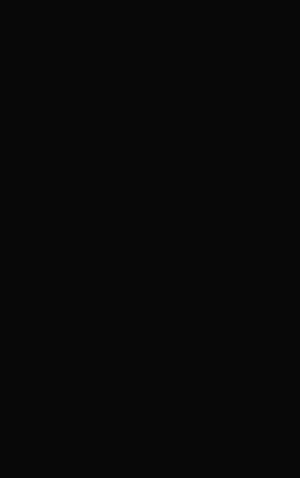
t = 0.00 s
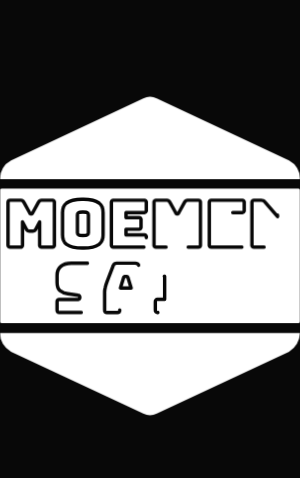
t = 1.85 s
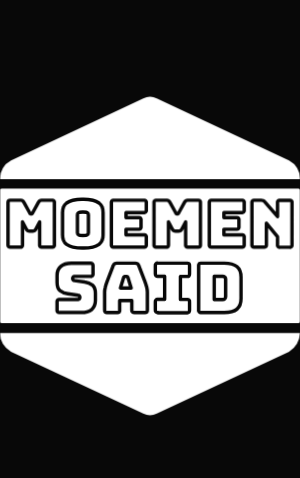
t = 2.74 s
t = 4.02 s: frame unchanged from t = 2.74 s, image omitted
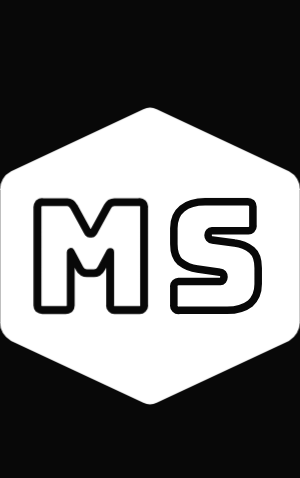
t = 5.55 s
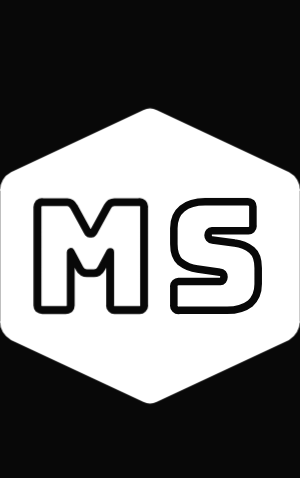
t = 6.95 s

The animated SVG that drew these frames (rendered in a browser with its animation timeline set to each time). Animation: 6 CSS @keyframes rules; one cycle of 6.95 s.

<svg xmlns="http://www.w3.org/2000/svg" viewBox="0 0 437.42 464.1" width="360" height="360" style="background:#080808;width:300px;margin:50px auto;overflow:hidden">
	<path fill="#fff" class="top" d="M437.41,119.85a29.85,29.85,0,0,0-16.1-27.3L228.61,2.25a22.9,22.9,0,0,0-19.8,0L16.11,92.55A29.64,29.64,0,0,0,0,119.85Z" />
	<path fill="#fff" class="center" d="M2,133.84h433.4a2.21,2.21,0,0,1,2,2.37V327.29a2.22,2.22,0,0,1-2,2.37H2a2.22,2.22,0,0,1-2-2.37V136.21a2.21,2.21,0,0,1,2-2.37" />
	<path fill="#fff" class="down" d="M0,344.25a29.85,29.85,0,0,0,16.1,27.3l192.7,90.3a22.91,22.91,0,0,0,19.8,0l192.7-90.3a34.94,34.94,0,0,0,16.1-27.3Z" />
	<g>
		<path fill="none" class="n1_1" stroke="#080808" stroke-width="5" stroke-linecap="round" stroke-linejoin="round" d="M29.31,219.15H15.11a3.67,3.67,0,0,1-2.6-.8,3.67,3.67,0,0,1-.8-2.6v-61.6a3.67,3.67,0,0,1,.8-2.6,3.67,3.67,0,0,1,2.6-.8h15.3a3.9,3.9,0,0,1,2.5.7,6,6,0,0,1,1.9,2.2l8.5,15.5a4.82,4.82,0,0,0,.8,1.2,1,1,0,0,0,.9.4h.9a1,1,0,0,0,.9-.4c.2-.3.5-.7.8-1.2l8.5-15.5a7,7,0,0,1,1.9-2.2,4.9,4.9,0,0,1,2.5-.7h15.4a2.91,2.91,0,0,1,3.4,3.4v61.6a2.91,2.91,0,0,1-3.4,3.4H61.21a2.91,2.91,0,0,1-3.4-3.4v-33.4l-5.6,10.4a5.82,5.82,0,0,1-2,2.3,5.56,5.56,0,0,1-3,.7h-3.8a5.56,5.56,0,0,1-3-.7,5.09,5.09,0,0,1-2-2.3l-5.6-10.4v33.4a3.67,3.67,0,0,1-.8,2.6A4.14,4.14,0,0,1,29.31,219.15Z" />
		<path fill="none" class="n1_2" stroke="#080808" stroke-width="5" stroke-linecap="round" stroke-linejoin="round" d="M150.31,201.15a21.83,21.83,0,0,1-1.3,7.9,14.16,14.16,0,0,1-4.6,6.1,23.48,23.48,0,0,1-9,3.9,59.57,59.57,0,0,1-14.6,1.4,64.93,64.93,0,0,1-14.6-1.4,26.72,26.72,0,0,1-9.1-3.9,13.6,13.6,0,0,1-4.6-6.1,22.2,22.2,0,0,1-1.3-7.9v-32.4a21.83,21.83,0,0,1,1.3-7.9,14.16,14.16,0,0,1,4.6-6.1,24.88,24.88,0,0,1,9.1-4,60.1,60.1,0,0,1,14.6-1.4,65.56,65.56,0,0,1,14.6,1.4,23.5,23.5,0,0,1,9,4,14.16,14.16,0,0,1,4.6,6.1,21.83,21.83,0,0,1,1.3,7.9Zm-37.4-3.4a4.31,4.31,0,0,0,1.4,3.2c.9.9,3.1,1.3,6.6,1.3s5.6-.4,6.6-1.3a4,4,0,0,0,1.4-3.2v-25.6a4.26,4.26,0,0,0-1.4-3.1c-.9-.9-3.1-1.3-6.6-1.3s-5.6.4-6.6,1.3a3.92,3.92,0,0,0-1.4,3.1Z" />
		<path fill="none" class="n1_3" stroke="#080808" stroke-width="5" stroke-linecap="round" stroke-linejoin="round" d="M209.91,219.15h-44.1a2.91,2.91,0,0,1-3.4-3.4v-61.6a2.91,2.91,0,0,1,3.4-3.4h44.1a2.91,2.91,0,0,1,3.4,3.4v11.1a2.91,2.91,0,0,1-3.4,3.4h-26.2V176h18.5a2.91,2.91,0,0,1,3.4,3.4v10.2a2.91,2.91,0,0,1-3.4,3.4h-18.5v8.2h26.2a2.91,2.91,0,0,1,3.4,3.4v11.1a3.67,3.67,0,0,1-.8,2.6A3.27,3.27,0,0,1,209.91,219.15Z" />
		<path fill="none" class="n1_4" stroke="#080808" stroke-width="5" stroke-linecap="round" stroke-linejoin="round" d="M242.11,219.15h-14.2a2.91,2.91,0,0,1-3.4-3.4v-61.6a2.91,2.91,0,0,1,3.4-3.4h15.3a3.9,3.9,0,0,1,2.5.7,6,6,0,0,1,1.9,2.2l8.6,15.5a4.82,4.82,0,0,0,.8,1.2,1,1,0,0,0,.9.4h.9a1,1,0,0,0,.9-.4c.2-.3.5-.7.8-1.2l8.5-15.5a7,7,0,0,1,1.9-2.2,4.9,4.9,0,0,1,2.5-.7h15.4a2.91,2.91,0,0,1,3.4,3.4v61.6a2.91,2.91,0,0,1-3.4,3.4H274a2.91,2.91,0,0,1-3.4-3.4v-33.4l-5.6,10.4a5.82,5.82,0,0,1-2,2.3,5.56,5.56,0,0,1-3,.7h-3.8a5.56,5.56,0,0,1-3-.7,5.09,5.09,0,0,1-2-2.3l-5.6-10.4v33.4a3.67,3.67,0,0,1-.8,2.6A4.14,4.14,0,0,1,242.11,219.15Z" />
		<path fill="none" class="n1_5" stroke="#080808" stroke-width="5" stroke-linecap="round" stroke-linejoin="round" d="M352.71,219.15h-44.1a2.91,2.91,0,0,1-3.4-3.4v-61.6a2.91,2.91,0,0,1,3.4-3.4h44.1a2.91,2.91,0,0,1,3.4,3.4v11.1a2.91,2.91,0,0,1-3.4,3.4h-26.2V176H345a2.91,2.91,0,0,1,3.4,3.4v10.2A2.91,2.91,0,0,1,345,193h-18.5v8.2h26.2a2.91,2.91,0,0,1,3.4,3.4v11.1a3.67,3.67,0,0,1-.8,2.6A3.42,3.42,0,0,1,352.71,219.15Z" />
		<path fill="none" class="n1_6" stroke="#080808" stroke-width="5" stroke-linecap="round" stroke-linejoin="round" d="M385,219.15h-14.3a2.91,2.91,0,0,1-3.4-3.4v-61.6a2.91,2.91,0,0,1,3.4-3.4h9.9a7.45,7.45,0,0,1,3.1.6,6.5,6.5,0,0,1,2.5,2l18.4,21.1v-20.2a2.91,2.91,0,0,1,3.4-3.4h14.3a2.91,2.91,0,0,1,3.4,3.4v61.6a2.91,2.91,0,0,1-3.4,3.4H408a2.91,2.91,0,0,1-3.4-3.4v-11.8l-16.2-19.7v31.4a3.67,3.67,0,0,1-.8,2.6A3.84,3.84,0,0,1,385,219.15Z" />
	</g>
	<g>
		<path fill="none" class="n2_1" stroke="#080808" stroke-width="5" stroke-linecap="round" stroke-linejoin="round" d="M118.51,314.45H86.91a3.22,3.22,0,0,1-3.7-3.7v-11.7a3.22,3.22,0,0,1,3.7-3.7h26.9a2.27,2.27,0,0,0,1.9-.8,3.72,3.72,0,0,0,.7-2,3.56,3.56,0,0,0-.7-2.5,2.85,2.85,0,0,0-1.9-.9l-15-2.1a22.36,22.36,0,0,1-11.3-4.6c-2.8-2.4-4.3-6.4-4.3-12v-10.4c0-5.7,1.8-10,5.5-13s8.7-4.5,15.2-4.5h28a4.25,4.25,0,0,1,2.8.8,3.77,3.77,0,0,1,.9,2.8v11.9a3.1,3.1,0,0,1-3.7,3.6h-23.3a2.38,2.38,0,0,0-2,.9,3.14,3.14,0,0,0-.7,2.1,3.23,3.23,0,0,0,.7,2.2,2.77,2.77,0,0,0,2,1l14.9,2a22.36,22.36,0,0,1,11.3,4.6c2.9,2.4,4.3,6.4,4.3,12V297c0,5.7-1.9,10-5.5,13.1C129.91,313,124.91,314.45,118.51,314.45Z" />
		<path fill="none" class="n2_2" stroke="#080808" stroke-width="5" stroke-linecap="round" stroke-linejoin="round" d="M174.51,310.85a4.25,4.25,0,0,1-.8,2.8,3.77,3.77,0,0,1-2.8.9h-14.7a3.22,3.22,0,0,1-3.7-3.7v-26.4a26.67,26.67,0,0,1,1-6.9,76.77,76.77,0,0,1,2.9-9.1l8.7-22.7a4.45,4.45,0,0,1,1.9-2.5,6.18,6.18,0,0,1,3.3-.8h26.9a6.32,6.32,0,0,1,3.2.8,4.79,4.79,0,0,1,1.8,2.5l8.7,22.7c1.3,3.5,2.3,6.5,3,9.1a31.13,31.13,0,0,1,.9,6.9v26.4a4.25,4.25,0,0,1-.8,2.8,3.77,3.77,0,0,1-2.8.9h-15.1a4.48,4.48,0,0,1-3-.9,3.79,3.79,0,0,1-1-2.8v-14h-17.7v14Zm5.7-47.4-4.7,15.2h15.7l-4.7-15.2a4.89,4.89,0,0,0-.8-1.3,1.5,1.5,0,0,0-1.1-.4h-2.5a1.16,1.16,0,0,0-1,.4A2.18,2.18,0,0,0,180.21,263.45Z" />
		<path fill="none" class="n2_3" stroke="#080808" stroke-width="5" stroke-linecap="round" stroke-linejoin="round" d="M230.11,314.45a3.22,3.22,0,0,1-3.7-3.7v-11.9a3.22,3.22,0,0,1,3.7-3.7H240v-33.6h-9.9a4.25,4.25,0,0,1-2.8-.8,3.77,3.77,0,0,1-.9-2.8v-11.9a3.1,3.1,0,0,1,3.7-3.6h42.6a4.25,4.25,0,0,1,2.8.8,3.76,3.76,0,0,1,.8,2.8v12.1a4.25,4.25,0,0,1-.8,2.8,3.76,3.76,0,0,1-2.8.8H263v33.6h9.7a3.1,3.1,0,0,1,3.6,3.7V311a4.25,4.25,0,0,1-.8,2.8,3.77,3.77,0,0,1-2.8.9h-42.6Z" />
		<path fill="none" class="n2_4" stroke="#080808" stroke-width="5" stroke-linecap="round" stroke-linejoin="round" d="M326.91,314.45h-33.7a3.1,3.1,0,0,1-3.6-3.7v-64.7a4.25,4.25,0,0,1,.8-2.8,3.76,3.76,0,0,1,2.8-.8h33.7c8.3,0,14.5,1.7,18.5,5s6,8.5,6,15.4v31.2c0,6.9-2,12.1-6,15.4S335.21,314.45,326.91,314.45Zm-14.6-52.9v34h11.9a4.49,4.49,0,0,0,3.5-1.2,5,5,0,0,0,1.2-3.7v-24.3a4.59,4.59,0,0,0-1.2-3.6,4.79,4.79,0,0,0-3.5-1.2Z" />
	</g>
	<style>

		.top {
			opacity: 0;
			animation: fadeTop 5.1s ease-out .5s forwards;
        }

        .center {
			opacity: 0;
			transform-origin: center;
			transform:rotateY(90deg);
			animation: fadeCenter .5s linear forwards;
        }

        .down {
			opacity: 0;
			animation: fadeBottom 5.1s ease-out .5s forwards;
        }

        .n1_1, .n1_2, .n1_3, .n1_4, .n1_5, .n1_6 {
			stroke-dasharray: 834 836;
			stroke-dashoffset: 835;
		}
		.n1_1{
			animation: mDrawLine 5s ease-out 1.5s forwards;
		}
		.n1_2{
			animation: drawLineWithFadeOut 5s ease-out 1.55s forwards;
		}
		.n1_3{
			animation: drawLineWithFadeOut 5s ease-out 1.6s forwards;
		}
		.n1_4{
			animation: drawLineWithFadeOut 5s ease-out 1.65s forwards;
		}
		.n1_5{
			animation: drawLineWithFadeOut 5s ease-out 1.7s forwards;
		}
		.n1_6{
			animation: drawLineWithFadeOut 5s ease-out 1.75s forwards;
		}

        .n2_1, .n2_2, .n2_3, .n2_4 {
			stroke-dasharray: 834 836;
			stroke-dashoffset: 835;
        }
		.n2_1{
			animation: sDrawLine 5s ease-out 1.7s forwards;
		}
		.n2_2{
			animation: drawLineWithFadeOut 5s ease-out 1.75s forwards;
		}
		.n2_3{
			animation: drawLineWithFadeOut 5s ease-out 1.8s forwards;
		}
		.n2_4{
			animation: drawLineWithFadeOut 5s ease-out 1.85s forwards;
		}

        @keyframes mDrawLine {
			20% {
				stroke-dashoffset: 0;
				opacity:1;
				transform:translateX(0px);
			}

			50% {
				stroke-dashoffset: 0;
				opacity:1;
				transform:translateX(0px);
			}

			55%{
				stroke-dashoffset: 0;
				opacity:1;
				transform:translateX(0px);
			}

			70%{
				stroke-dashoffset: 0;
				opacity:1;
				transform:translateX(0px);
			}

			80% {
				stroke-dashoffset: 0;
				opacity:1;
				transform:scale(2.3)translate(12px, -84px);
			}

			100% {
				stroke-dashoffset: 0;
				opacity:1;
				transform:scale(2.3)translate(12px, -84px);

			}
		}
		
		@keyframes sDrawLine {
			20% {
				stroke-dashoffset: 0;
				opacity:1;
				transform:translateX(0px);
			}

			50% {
				stroke-dashoffset: 0;
				opacity:1;
				transform:translateX(0px);
			}

			55%{
				stroke-dashoffset: 0;
				opacity:1;
				transform:translateX(0px);
			}

			66%{
				stroke-dashoffset: 0;
				opacity:1;
				transform:translateX(0px);
			}

			75% {
				stroke-dashoffset: 0;
				opacity:1;
				transform:scale(2.2)translate(32px,-173px);
			}

			100% {
				stroke-dashoffset: 0;
				opacity:1;
				transform:scale(2.2)translate(32px,-173px);

			}
		}
		
		@keyframes drawLineWithFadeOut {
			20% {
				stroke-dashoffset: 0;
				opacity:1;
				transform:translateX(0px);
			}

			50% {
				stroke-dashoffset: 0;
				opacity:1;
				transform:translateX(0px);
			}

			55%{
				stroke-dashoffset: 0;
				opacity:0;
				transform:translateX(10px);
			}

			100% {
				stroke-dashoffset: 0;
				opacity:0;
				transform:translateX(10px);
			}
		}

        @keyframes fadeTop {
			0% {
				opacity: 0;
				transform: translateY(40px)
        	}

			10% {
				opacity: 1;
				transform: translateY(0px)
			}

			95%{
				opacity: 1;
				transform: translateY(0px)
			}
			100%{
				opacity: 1;
				transform: translateY(17px)
			}
        }

        @keyframes fadeCenter {
			0% {
				transform: rotateX(90deg);
				opacity: 0;
			}

			100% {
				transform: rotateX(0deg);
				opacity: 1
			}
        }

        @keyframes fadeBottom {
			0% {
				opacity: 0;
				transform: translateY(-40px)
        	}

			10% {
				opacity: 1;
				transform: translateY(0px)
			}

			95%{
				opacity: 1;
				transform: translateY(0px)
			}
			100%{
				opacity: 1;
				transform: translateY(-17px)
			}
        }
		</style>
</svg>